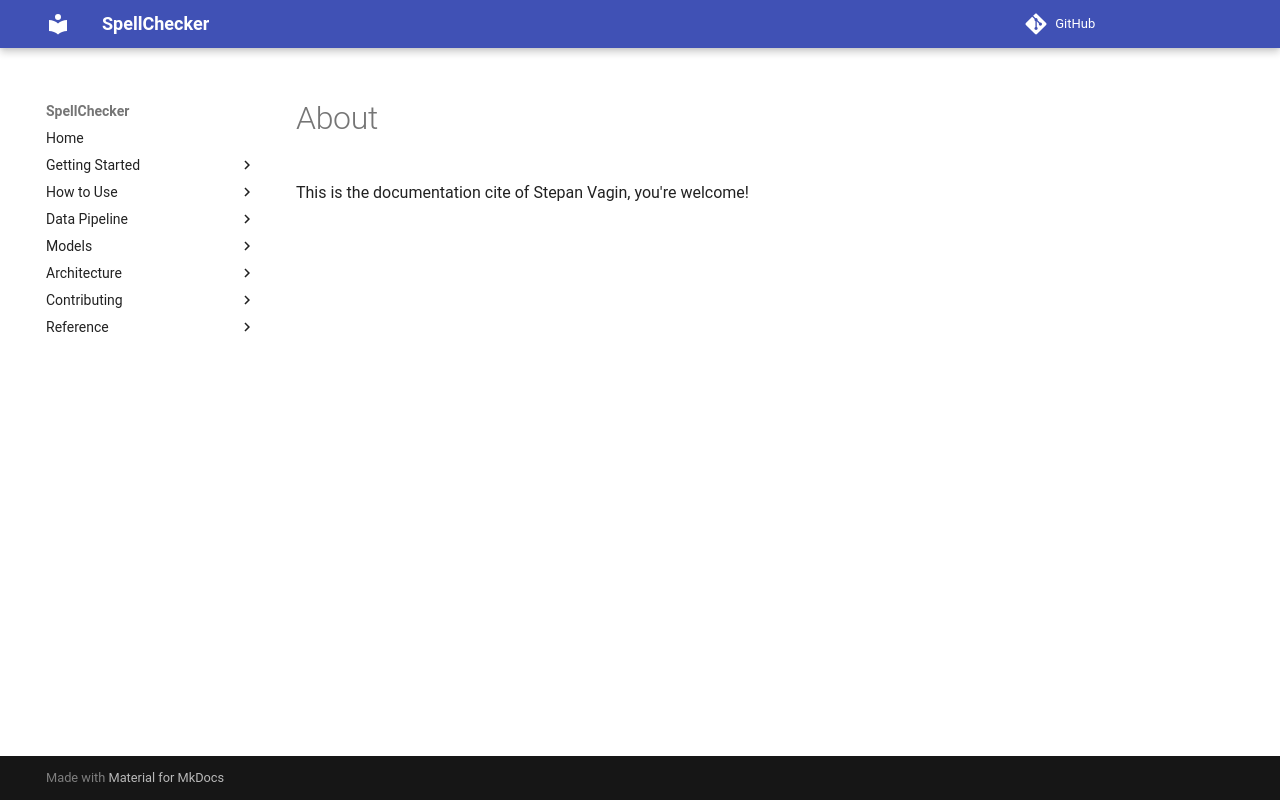

repository: StepanVagin/mkdocs-stepan-vagin · page: about/index.html · generator: mkdocs

This is the documentation cite of Stepan Vagin, you're welcome!
